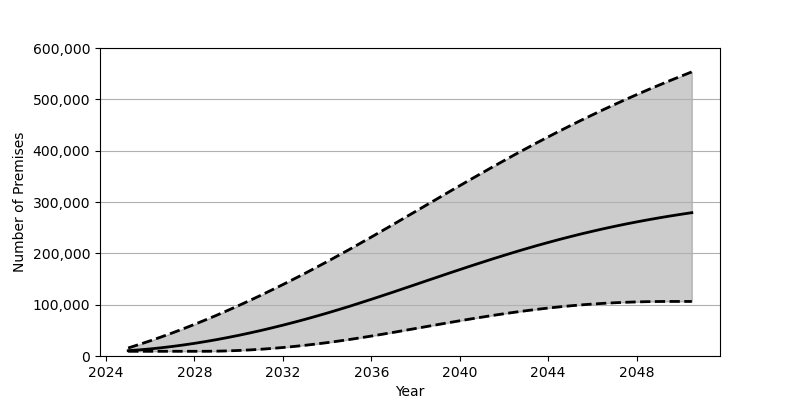

Values plotted in this chart, from the file beside it:
Date, Low, Base, High
2025-01-01, 9183, 10362, 15629
2025-07-01, 9183, 11914, 22462
2026-01-01, 9183, 13810, 29640
2026-07-01, 9183, 16044, 37139
2027-01-01, 9183, 18602, 44981
2027-07-01, 9183, 21471, 53120
2028-01-01, 9185, 24651, 61573
2028-07-01, 9200, 28133, 70328
2029-01-01, 9438, 31891, 79369
2029-07-01, 9964, 35939, 88680
2030-01-01, 10777, 40247, 98275
2030-07-01, 11834, 44830, 108116
2031-01-01, 13154, 49661, 118226
2031-07-01, 14729, 54741, 128579
2032-01-01, 16539, 60059, 139174
2032-07-01, 18589, 65608, 150004
2033-01-01, 20855, 71390, 161056
2033-07-01, 23343, 77395, 172330
2034-01-01, 26042, 83601, 183825
2034-07-01, 28962, 90024, 195513
2035-01-01, 32076, 96642, 207412
2035-07-01, 35378, 103464, 219498
2036-01-01, 38829, 110426, 231737
2036-07-01, 42405, 117504, 244089
2037-01-01, 46072, 124684, 256541
2037-07-01, 49810, 131928, 269067
2038-01-01, 53587, 139213, 281623
2038-07-01, 57377, 146525, 294202
2039-01-01, 61163, 153810, 306775
2039-07-01, 64909, 161075, 319306
2040-01-01, 68594, 168266, 331777
2040-07-01, 72203, 175380, 344167
2041-01-01, 75695, 182385, 356441
2041-07-01, 79069, 189257, 368600
2042-01-01, 82291, 195995, 380607
2042-07-01, 85353, 202563, 392451
2043-01-01, 88233, 208957, 404115
2043-07-01, 90924, 215155, 415593
2044-01-01, 93410, 221152, 426857
2044-07-01, 95687, 226935, 437921
2045-01-01, 97741, 232506, 448763
2045-07-01, 99573, 237850, 459378
2046-01-01, 101182, 242960, 469767
2046-07-01, 102568, 247849, 479935
2047-01-01, 103719, 252519, 489875
2047-07-01, 104654, 256958, 499593
2048-01-01, 105364, 261180, 509083
2048-07-01, 105865, 265186, 518372
2049-01-01, 106167, 268992, 527446
2049-07-01, 106270, 272590, 536315
2050-01-01, 106270, 276003, 544995
2050-07-01, 106270, 279216, 553499
